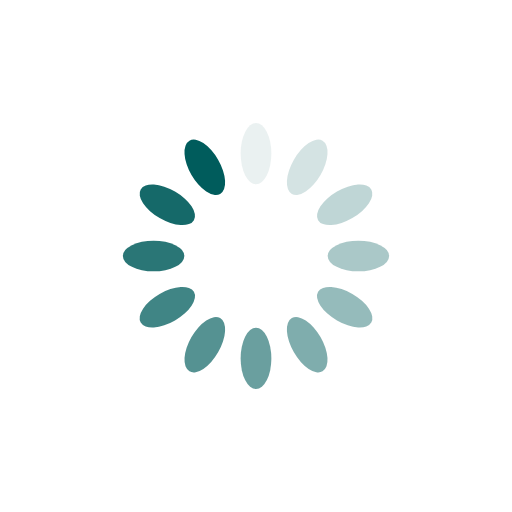
t = 0.00 s
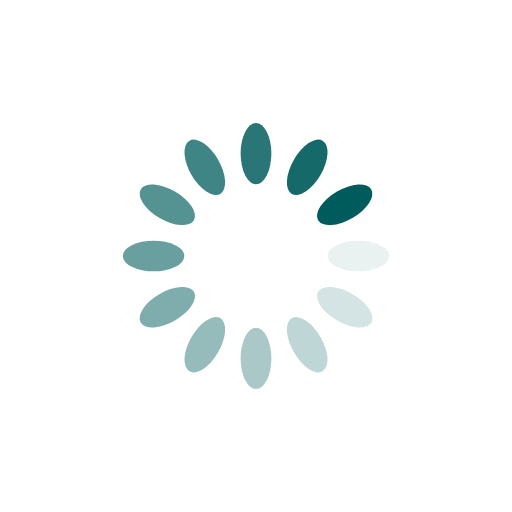
t = 0.25 s
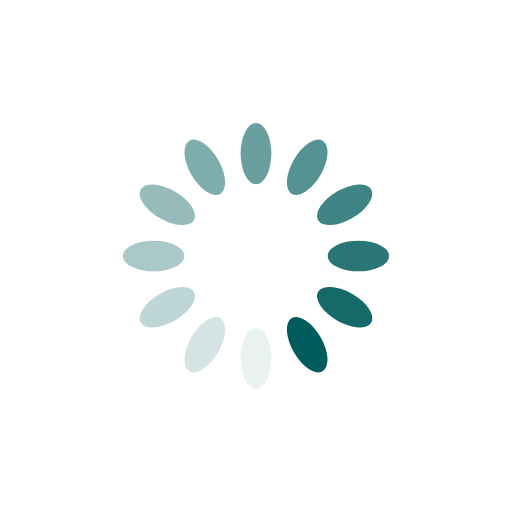
t = 0.50 s
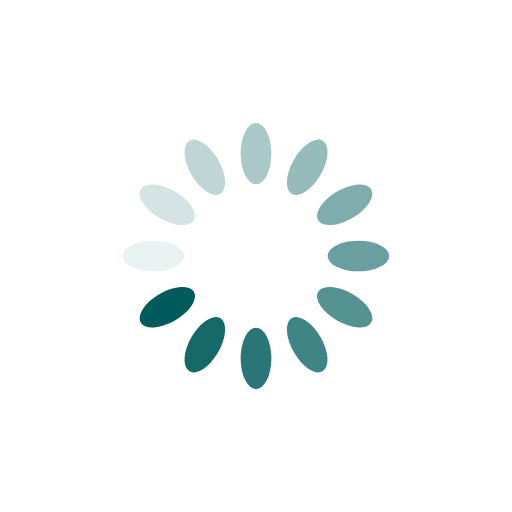
t = 0.75 s

The animated SVG that drew these frames (rendered in a browser with its animation timeline set to each time). Animation: 12 SMIL elements (animate=12); one cycle of 1.00 s, repeats indefinitely.

<?xml version="1.0" encoding="utf-8"?>
<svg xmlns="http://www.w3.org/2000/svg" xmlns:xlink="http://www.w3.org/1999/xlink" style="margin: auto; background: none; display: block; shape-rendering: auto;" width="200px" height="200px" viewBox="0 0 100 100" preserveAspectRatio="xMidYMid">
<g transform="rotate(0 50 50)">
  <rect x="47" y="24" rx="3" ry="6" width="6" height="12" fill="#005c5c">
    <animate attributeName="opacity" values="1;0" keyTimes="0;1" dur="1s" begin="-0.9166666666666666s" repeatCount="indefinite"></animate>
  </rect>
</g><g transform="rotate(30 50 50)">
  <rect x="47" y="24" rx="3" ry="6" width="6" height="12" fill="#005c5c">
    <animate attributeName="opacity" values="1;0" keyTimes="0;1" dur="1s" begin="-0.8333333333333334s" repeatCount="indefinite"></animate>
  </rect>
</g><g transform="rotate(60 50 50)">
  <rect x="47" y="24" rx="3" ry="6" width="6" height="12" fill="#005c5c">
    <animate attributeName="opacity" values="1;0" keyTimes="0;1" dur="1s" begin="-0.75s" repeatCount="indefinite"></animate>
  </rect>
</g><g transform="rotate(90 50 50)">
  <rect x="47" y="24" rx="3" ry="6" width="6" height="12" fill="#005c5c">
    <animate attributeName="opacity" values="1;0" keyTimes="0;1" dur="1s" begin="-0.6666666666666666s" repeatCount="indefinite"></animate>
  </rect>
</g><g transform="rotate(120 50 50)">
  <rect x="47" y="24" rx="3" ry="6" width="6" height="12" fill="#005c5c">
    <animate attributeName="opacity" values="1;0" keyTimes="0;1" dur="1s" begin="-0.5833333333333334s" repeatCount="indefinite"></animate>
  </rect>
</g><g transform="rotate(150 50 50)">
  <rect x="47" y="24" rx="3" ry="6" width="6" height="12" fill="#005c5c">
    <animate attributeName="opacity" values="1;0" keyTimes="0;1" dur="1s" begin="-0.5s" repeatCount="indefinite"></animate>
  </rect>
</g><g transform="rotate(180 50 50)">
  <rect x="47" y="24" rx="3" ry="6" width="6" height="12" fill="#005c5c">
    <animate attributeName="opacity" values="1;0" keyTimes="0;1" dur="1s" begin="-0.4166666666666667s" repeatCount="indefinite"></animate>
  </rect>
</g><g transform="rotate(210 50 50)">
  <rect x="47" y="24" rx="3" ry="6" width="6" height="12" fill="#005c5c">
    <animate attributeName="opacity" values="1;0" keyTimes="0;1" dur="1s" begin="-0.3333333333333333s" repeatCount="indefinite"></animate>
  </rect>
</g><g transform="rotate(240 50 50)">
  <rect x="47" y="24" rx="3" ry="6" width="6" height="12" fill="#005c5c">
    <animate attributeName="opacity" values="1;0" keyTimes="0;1" dur="1s" begin="-0.25s" repeatCount="indefinite"></animate>
  </rect>
</g><g transform="rotate(270 50 50)">
  <rect x="47" y="24" rx="3" ry="6" width="6" height="12" fill="#005c5c">
    <animate attributeName="opacity" values="1;0" keyTimes="0;1" dur="1s" begin="-0.16666666666666666s" repeatCount="indefinite"></animate>
  </rect>
</g><g transform="rotate(300 50 50)">
  <rect x="47" y="24" rx="3" ry="6" width="6" height="12" fill="#005c5c">
    <animate attributeName="opacity" values="1;0" keyTimes="0;1" dur="1s" begin="-0.08333333333333333s" repeatCount="indefinite"></animate>
  </rect>
</g><g transform="rotate(330 50 50)">
  <rect x="47" y="24" rx="3" ry="6" width="6" height="12" fill="#005c5c">
    <animate attributeName="opacity" values="1;0" keyTimes="0;1" dur="1s" begin="0s" repeatCount="indefinite"></animate>
  </rect>
</g>
<!-- [ldio] generated by https://loading.io/ --></svg>
